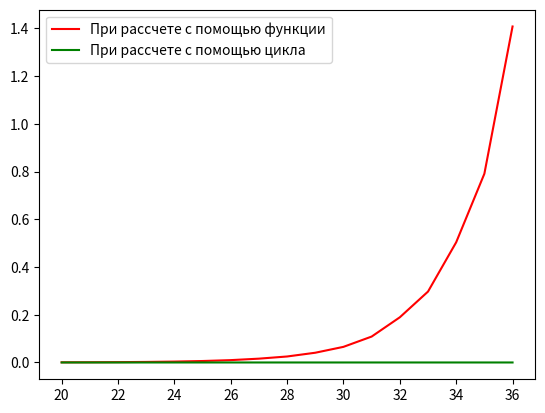

Python code for this plot:
# [redacted]
# Задание 2_1

import time
import numpy as np
import matplotlib.pyplot as plt

a = 20 # начало на графике
s = 17 # количество точек (значений функции)
atc = [0] * s # массив времен при реализации циклами (заполнен нулями)
atf = [0] * s # массив времен при реализации функциями (заполнен нулями)

def f(n): # задание функции Фиббоначи
    if n == 0: return 0
    elif n == 1: return 1
    else: return f(n - 1) + f(n - 2)
    
for j in range(s):
    n = a + j
    
    tf = time.time() # засекаем время
    print('n =', n, 'f =', f(n - 1))   
    atf[j] = time.time() - tf # останавливаем
    print('Время функционального рассчета =', atf[j], 'c.')

    tc = time.time() # засекаем время
    F = [0] * n # массив нулей
    for i in range (2, n):
        F[i] = F[i - 1] + F[i - 2]
    print('n =', n, 'f =', F[n - 1])  
    atc[j] = time.time() - tc # останавливаем
    print('Время цикличного рассчета =', atc[j], 'c.')
    
    print('')

nn = np.arange(a, a + s)
plt.plot(nn, atf, color = 'red', label = 'При рассчете с помощью функции')
plt.plot(nn, atc, color = 'green', label = 'При рассчете с помощью цикла')
plt.legend()
plt.show()

